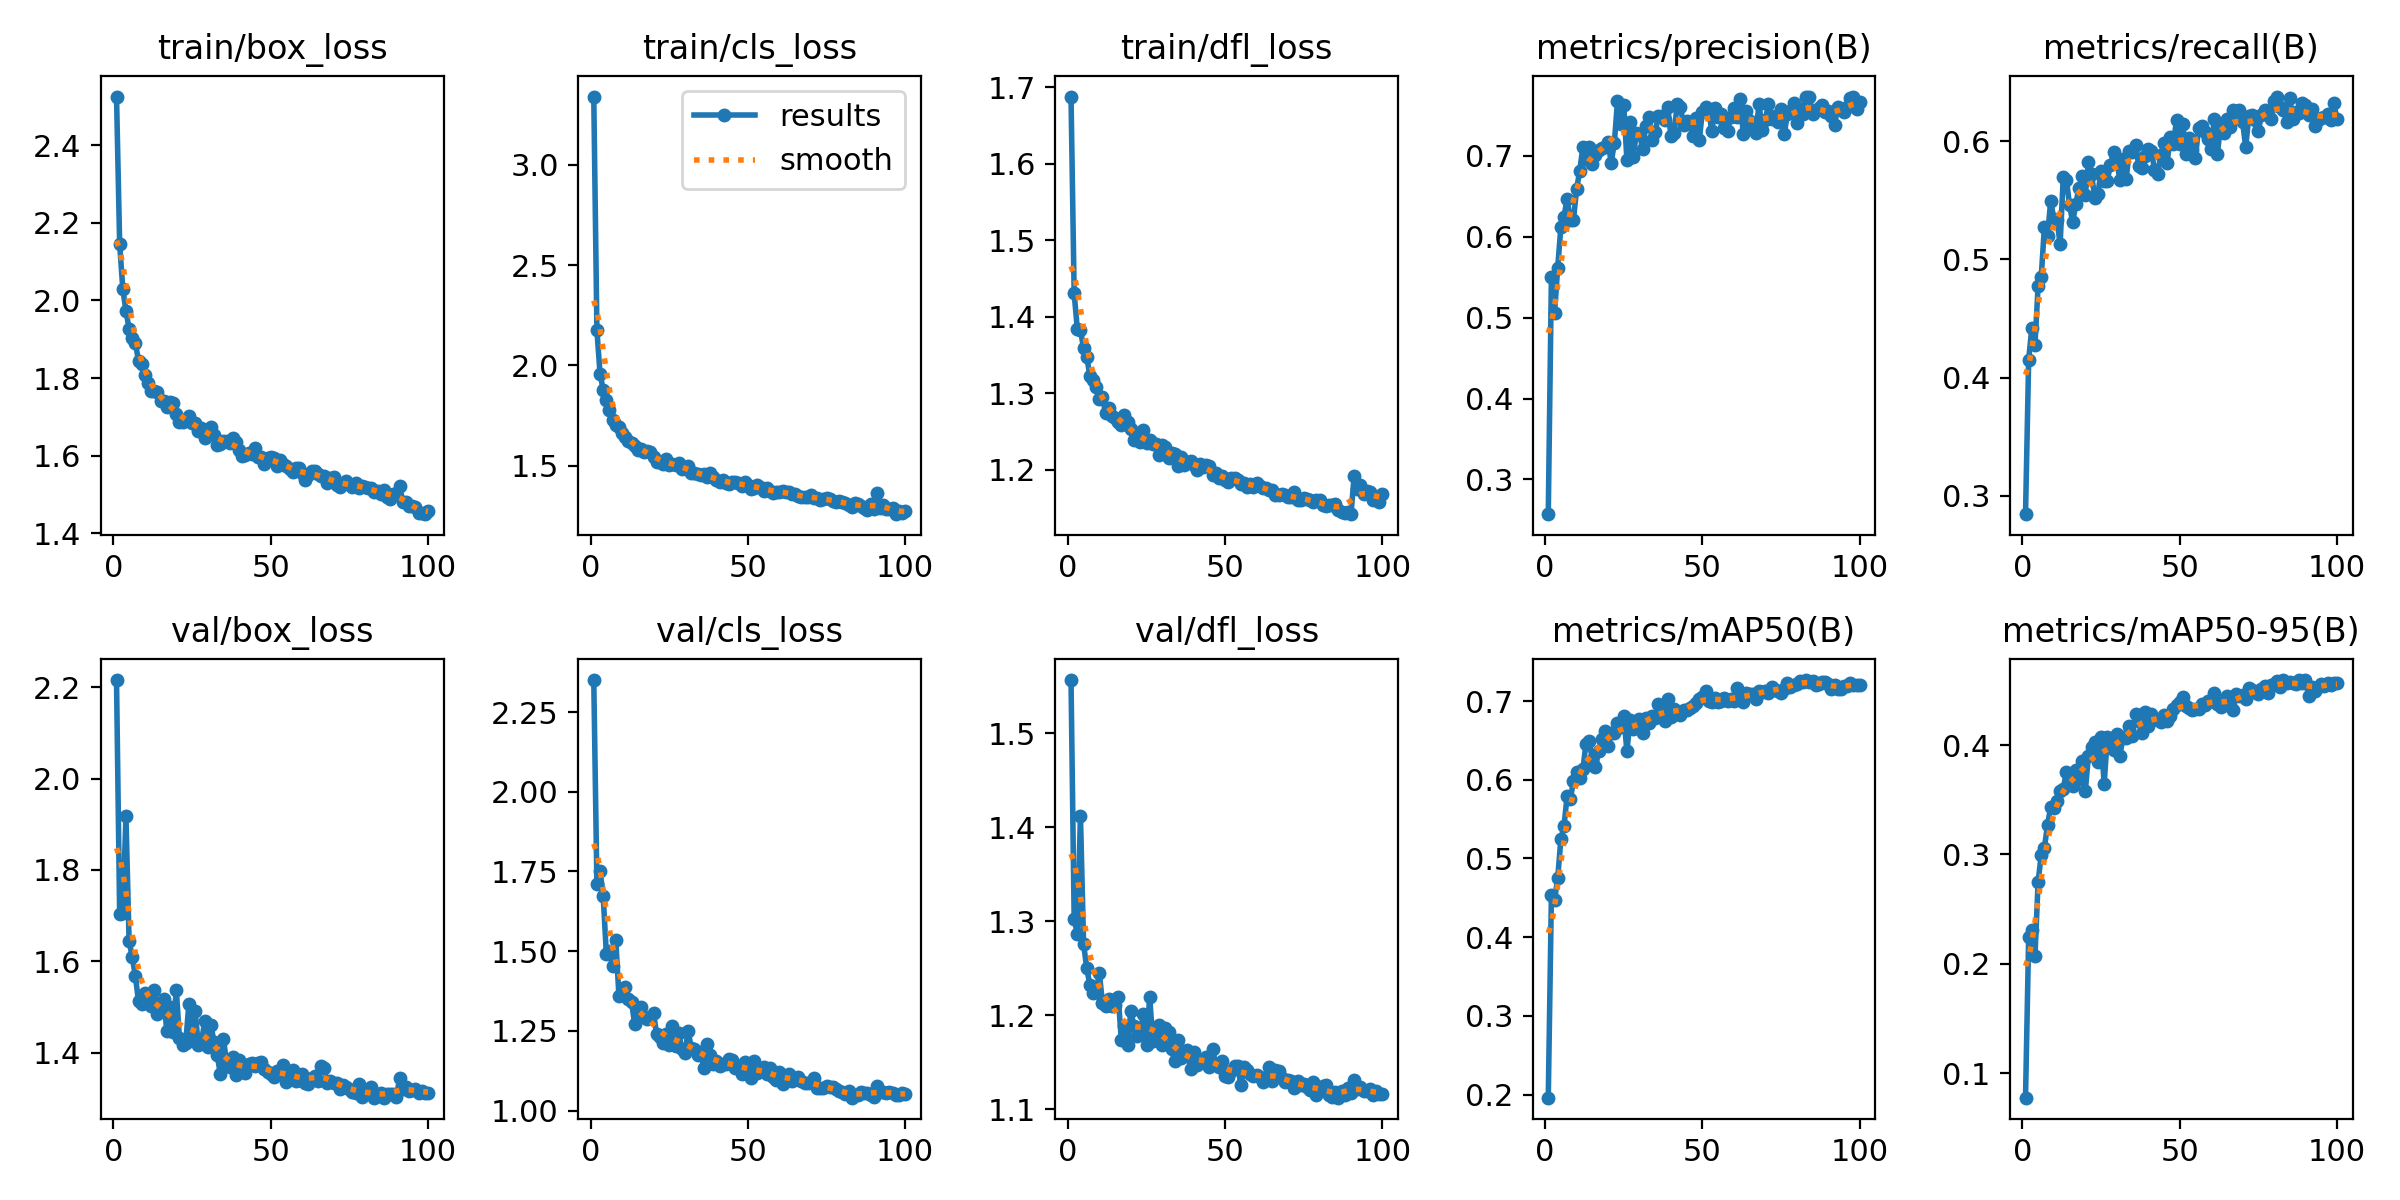

The data file committed next to this chart (first rows):
epoch, time, train/box_loss, train/cls_loss, train/dfl_loss, metrics/precision(B), metrics/recall(B), metrics/mAP50(B), metrics/mAP50-95(B), val/box_loss, val/cls_loss, val/dfl_loss, lr/pg0, lr/pg1, lr/pg2
1, 45.14, 2.525, 3.34, 1.688, 0.257, 0.2846, 0.1961, 0.07754, 2.216, 2.35, 1.557, 0.0005494, 0.0005494, 0.0005494
2, 87.94, 2.145, 2.175, 1.431, 0.5504, 0.4151, 0.4533, 0.2244, 1.703, 1.711, 1.303, 0.001094, 0.001094, 0.001094
3, 129.1, 2.029, 1.957, 1.384, 0.5057, 0.4419, 0.4474, 0.2306, 1.706, 1.752, 1.287, 0.001628, 0.001628, 0.001628
4, 170.9, 1.973, 1.878, 1.383, 0.562, 0.4278, 0.475, 0.2068, 1.917, 1.672, 1.412, 0.001617, 0.001617, 0.001617
5, 212.1, 1.927, 1.828, 1.359, 0.6117, 0.4773, 0.5242, 0.2749, 1.644, 1.491, 1.276, 0.001601, 0.001601, 0.001601
6, 252.8, 1.902, 1.778, 1.348, 0.6249, 0.4853, 0.5412, 0.2998, 1.61, 1.502, 1.25, 0.001584, 0.001584, 0.001584
7, 294.2, 1.892, 1.728, 1.323, 0.647, 0.5275, 0.5799, 0.3063, 1.567, 1.454, 1.232, 0.001568, 0.001568, 0.001568
8, 334.6, 1.843, 1.701, 1.317, 0.6214, 0.5196, 0.575, 0.327, 1.512, 1.536, 1.224, 0.001551, 0.001551, 0.001551
9, 375.4, 1.837, 1.693, 1.309, 0.6206, 0.5495, 0.598, 0.3434, 1.507, 1.359, 1.225, 0.001535, 0.001535, 0.001535
10, 415.8, 1.807, 1.664, 1.293, 0.6587, 0.5343, 0.6096, 0.3426, 1.53, 1.366, 1.245, 0.001518, 0.001518, 0.001518
11, 456.3, 1.787, 1.641, 1.295, 0.6817, 0.5334, 0.602, 0.3493, 1.522, 1.387, 1.213, 0.001502, 0.001502, 0.001502
12, 496.8, 1.767, 1.621, 1.274, 0.7107, 0.5129, 0.6131, 0.3579, 1.502, 1.351, 1.21, 0.001485, 0.001485, 0.001485
13, 538.1, 1.766, 1.611, 1.281, 0.6964, 0.5698, 0.646, 0.3601, 1.536, 1.341, 1.217, 0.001469, 0.001469, 0.001469
14, 578.9, 1.764, 1.6, 1.27, 0.7106, 0.5673, 0.6496, 0.3757, 1.486, 1.273, 1.21, 0.001452, 0.001452, 0.001452
15, 619.1, 1.742, 1.576, 1.268, 0.6896, 0.5459, 0.6255, 0.3646, 1.503, 1.297, 1.211, 0.001436, 0.001436, 0.001436
16, 659.9, 1.741, 1.585, 1.262, 0.7015, 0.5312, 0.6168, 0.3627, 1.518, 1.326, 1.22, 0.001419, 0.001419, 0.001419
17, 700.1, 1.727, 1.567, 1.259, 0.7079, 0.5472, 0.6367, 0.377, 1.447, 1.293, 1.174, 0.001403, 0.001403, 0.001403
18, 740.2, 1.739, 1.574, 1.271, 0.71, 0.5603, 0.6517, 0.369, 1.499, 1.287, 1.189, 0.001386, 0.001386, 0.001386
19, 780.8, 1.735, 1.567, 1.263, 0.7108, 0.5701, 0.6622, 0.3852, 1.446, 1.293, 1.169, 0.00137, 0.00137, 0.00137
20, 822.5, 1.707, 1.541, 1.253, 0.7178, 0.5541, 0.6426, 0.3578, 1.538, 1.305, 1.205, 0.001353, 0.001353, 0.001353
21, 863.9, 1.687, 1.518, 1.239, 0.6915, 0.582, 0.6596, 0.3901, 1.433, 1.24, 1.189, 0.001337, 0.001337, 0.001337
22, 904.3, 1.688, 1.518, 1.242, 0.7158, 0.5719, 0.6601, 0.398, 1.417, 1.231, 1.179, 0.00132, 0.00132, 0.00132
23, 945.1, 1.691, 1.51, 1.236, 0.7674, 0.552, 0.6723, 0.4026, 1.421, 1.212, 1.182, 0.001304, 0.001304, 0.001304
24, 985.9, 1.701, 1.534, 1.252, 0.7398, 0.555, 0.6671, 0.3849, 1.507, 1.239, 1.202, 0.001287, 0.001287, 0.001287
25, 1027, 1.684, 1.501, 1.236, 0.7627, 0.5744, 0.6816, 0.4074, 1.431, 1.206, 1.169, 0.001271, 0.001271, 0.001271
26, 1068, 1.684, 1.51, 1.239, 0.6952, 0.5666, 0.6362, 0.3643, 1.492, 1.264, 1.22, 0.001254, 0.001254, 0.001254
27, 1109, 1.665, 1.504, 1.234, 0.7416, 0.5667, 0.6756, 0.4071, 1.416, 1.204, 1.173, 0.001238, 0.001238, 0.001238
28, 1149, 1.672, 1.514, 1.234, 0.6986, 0.5802, 0.6639, 0.4018, 1.422, 1.243, 1.177, 0.001221, 0.001221, 0.001221
29, 1190, 1.646, 1.485, 1.22, 0.728, 0.5906, 0.6752, 0.396, 1.469, 1.192, 1.189, 0.001205, 0.001205, 0.001205
30, 1231, 1.658, 1.486, 1.233, 0.727, 0.5838, 0.6766, 0.4098, 1.413, 1.182, 1.168, 0.001188, 0.001188, 0.001188
31, 1271, 1.674, 1.497, 1.229, 0.7091, 0.5669, 0.6597, 0.3906, 1.461, 1.25, 1.186, 0.001172, 0.001172, 0.001172
32, 1313, 1.655, 1.464, 1.216, 0.7371, 0.5852, 0.6791, 0.4071, 1.424, 1.196, 1.182, 0.001155, 0.001155, 0.001155
33, 1354, 1.628, 1.464, 1.222, 0.7479, 0.5683, 0.6722, 0.4066, 1.395, 1.193, 1.164, 0.001139, 0.001139, 0.001139
34, 1394, 1.631, 1.459, 1.221, 0.7201, 0.5918, 0.6809, 0.4172, 1.353, 1.174, 1.151, 0.001122, 0.001122, 0.001122
35, 1434, 1.638, 1.452, 1.205, 0.7294, 0.5906, 0.6786, 0.4083, 1.43, 1.184, 1.174, 0.001106, 0.001106, 0.001106
36, 1475, 1.637, 1.456, 1.217, 0.7491, 0.5967, 0.6968, 0.4289, 1.378, 1.134, 1.155, 0.001089, 0.001089, 0.001089
37, 1515, 1.632, 1.444, 1.207, 0.7499, 0.5789, 0.684, 0.4225, 1.368, 1.209, 1.156, 0.001073, 0.001073, 0.001073
38, 1556, 1.645, 1.462, 1.21, 0.7439, 0.5771, 0.6746, 0.4107, 1.391, 1.173, 1.163, 0.001056, 0.001056, 0.001056
39, 1596, 1.634, 1.443, 1.211, 0.7605, 0.5875, 0.7033, 0.4307, 1.352, 1.147, 1.143, 0.00104, 0.00104, 0.00104
40, 1636, 1.614, 1.431, 1.207, 0.724, 0.5936, 0.6804, 0.4179, 1.383, 1.155, 1.161, 0.001023, 0.001023, 0.001023
41, 1677, 1.599, 1.418, 1.199, 0.7288, 0.592, 0.6898, 0.4281, 1.361, 1.141, 1.147, 0.001007, 0.001007, 0.001007
42, 1717, 1.602, 1.427, 1.207, 0.7638, 0.576, 0.6866, 0.4243, 1.355, 1.148, 1.151, 0.0009904, 0.0009904, 0.0009904
43, 1757, 1.607, 1.414, 1.203, 0.7607, 0.5718, 0.6829, 0.423, 1.376, 1.146, 1.151, 0.0009739, 0.0009739, 0.0009739
44, 1798, 1.605, 1.406, 1.207, 0.7387, 0.5881, 0.6885, 0.4209, 1.377, 1.161, 1.156, 0.0009574, 0.0009574, 0.0009574
45, 1838, 1.621, 1.418, 1.205, 0.7428, 0.5985, 0.6885, 0.4272, 1.372, 1.159, 1.145, 0.0009409, 0.0009409, 0.0009409
46, 1878, 1.596, 1.417, 1.193, 0.7405, 0.5816, 0.6911, 0.4222, 1.379, 1.134, 1.164, 0.0009244, 0.0009244, 0.0009244
47, 1919, 1.596, 1.413, 1.195, 0.7243, 0.6034, 0.6934, 0.4264, 1.38, 1.14, 1.148, 0.0009078, 0.0009078, 0.0009078
48, 1959, 1.578, 1.397, 1.189, 0.7474, 0.5979, 0.6979, 0.433, 1.365, 1.116, 1.145, 0.0008913, 0.0008913, 0.0008913
49, 2000, 1.595, 1.42, 1.192, 0.7196, 0.6175, 0.7031, 0.437, 1.359, 1.151, 1.152, 0.0008748, 0.0008748, 0.0008748
50, 2040, 1.598, 1.403, 1.186, 0.7549, 0.5973, 0.7047, 0.4395, 1.353, 1.136, 1.135, 0.0008583, 0.0008583, 0.0008583
51, 2080, 1.594, 1.385, 1.184, 0.7602, 0.6149, 0.7134, 0.4445, 1.348, 1.101, 1.134, 0.0008418, 0.0008418, 0.0008418
52, 2120, 1.573, 1.387, 1.189, 0.7564, 0.5894, 0.7005, 0.4363, 1.361, 1.155, 1.141, 0.0008253, 0.0008253, 0.0008253
53, 2160, 1.589, 1.405, 1.189, 0.7307, 0.6028, 0.6985, 0.4337, 1.354, 1.117, 1.146, 0.0008088, 0.0008088, 0.0008088
54, 2201, 1.58, 1.396, 1.187, 0.7591, 0.5924, 0.7044, 0.4318, 1.374, 1.123, 1.147, 0.0007923, 0.0007923, 0.0007923
55, 2241, 1.573, 1.374, 1.182, 0.7482, 0.5857, 0.6986, 0.4329, 1.336, 1.136, 1.126, 0.0007758, 0.0007758, 0.0007758
56, 2282, 1.565, 1.389, 1.183, 0.7521, 0.6108, 0.7006, 0.4336, 1.356, 1.115, 1.146, 0.0007593, 0.0007593, 0.0007593
57, 2322, 1.559, 1.372, 1.177, 0.7348, 0.6126, 0.704, 0.4379, 1.362, 1.133, 1.142, 0.0007428, 0.0007428, 0.0007428
58, 2362, 1.568, 1.366, 1.182, 0.7312, 0.6077, 0.6995, 0.4371, 1.338, 1.105, 1.137, 0.0007263, 0.0007263, 0.0007263
59, 2403, 1.568, 1.367, 1.178, 0.7487, 0.6022, 0.7023, 0.4409, 1.341, 1.098, 1.136, 0.0007098, 0.0007098, 0.0007098
60, 2443, 1.555, 1.367, 1.183, 0.7588, 0.5936, 0.6995, 0.4407, 1.354, 1.12, 1.137, 0.0006933, 0.0006933, 0.0006933
... 40 more rows
